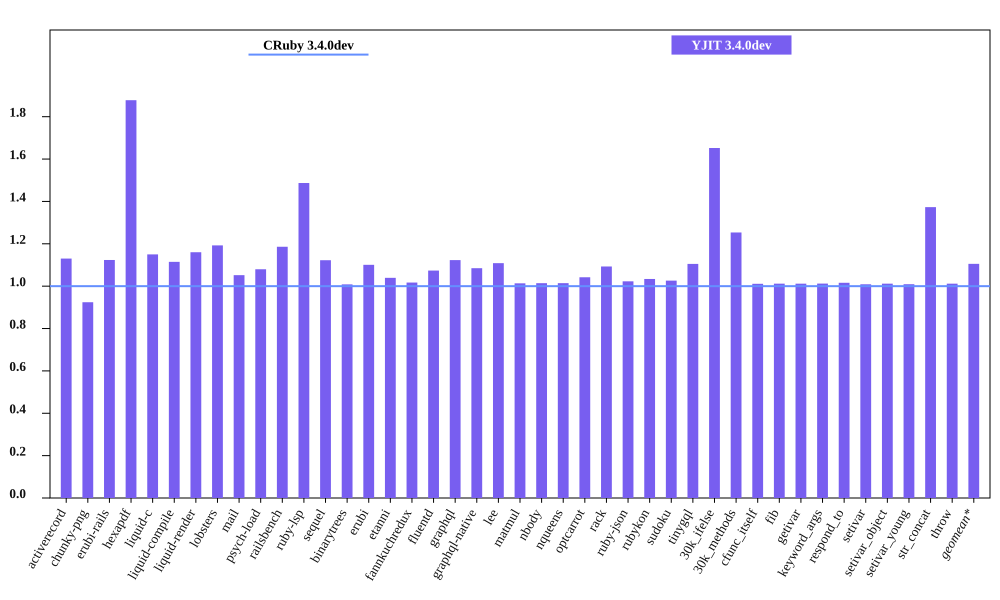

The file beside this chart, header and first rows:
bench, CRuby 3.4.0dev mem (MiB), YJIT 3.4.0dev mem (MiB), Inline Code, Outlined Code, YJIT Mem overhead
activerecord, 41.66, 47.09, 2, 1
chunky-png, 50.82, 46.97, 1, 1
erubi-rails, 81.14, 91.17, 3, 2
hexapdf, 135.6, 254.6, 3, 2
liquid-c, 28.44, 32.71, 1, 1
liquid-compile, 24, 26.75, 1, 1
liquid-render, 27.26, 31.63, 1, 1
lobsters, 267.3, 318.8, 11, 9
mail, 48.5, 51.02, 2, 1
psych-load, 25.17, 27.18, 1, 1
railsbench, 84.2, 99.87, 4, 3
ruby-lsp, 85.27, 126.8, 9, 6
sequel, 29.25, 32.83, 1, 1
binarytrees, 18.01, 18.16, 1, 1
erubi, 21.09, 23.21, 1, 1
etanni, 14.8, 15.38, 1, 1
fannkuchredux, 12.13, 12.34, 1, 1
fluentd, 599.5, 643.6, 1, 1
graphql, 31.4, 35.27, 1, 1
graphql-native, 29.34, 31.83, 1, 1
lee, 26.11, 28.95, 1, 1
matmul, 24.49, 24.82, 1, 1
nbody, 12.18, 12.36, 1, 1
nqueens, 12.1, 12.27, 1, 1
optcarrot, 53.08, 55.31, 1, 1
rack, 21.11, 23.07, 1, 1
ruby-json, 13.17, 13.47, 1, 1
rubykon, 39.79, 41.14, 1, 1
sudoku, 12.39, 12.71, 1, 1
tinygql, 20.0, 22.1, 1, 1
30k_ifelse, 52.35, 86.49, 8, 7
30k_methods, 41.04, 51.45, 3, 3
cfunc_itself, 12.25, 12.38, 1, 1
fib, 12.21, 12.36, 1, 1
getivar, 12.28, 12.42, 1, 1
keyword_args, 12.21, 12.36, 1, 1
respond_to, 12.23, 12.43, 1, 1
setivar, 12.31, 12.42, 1, 1
setivar_object, 12.21, 12.36, 1, 1
setivar_young, 12.25, 12.36, 1, 1
str_concat, 38.33, 52.63, 1, 1
throw, 12.28, 12.43, 1, 1
